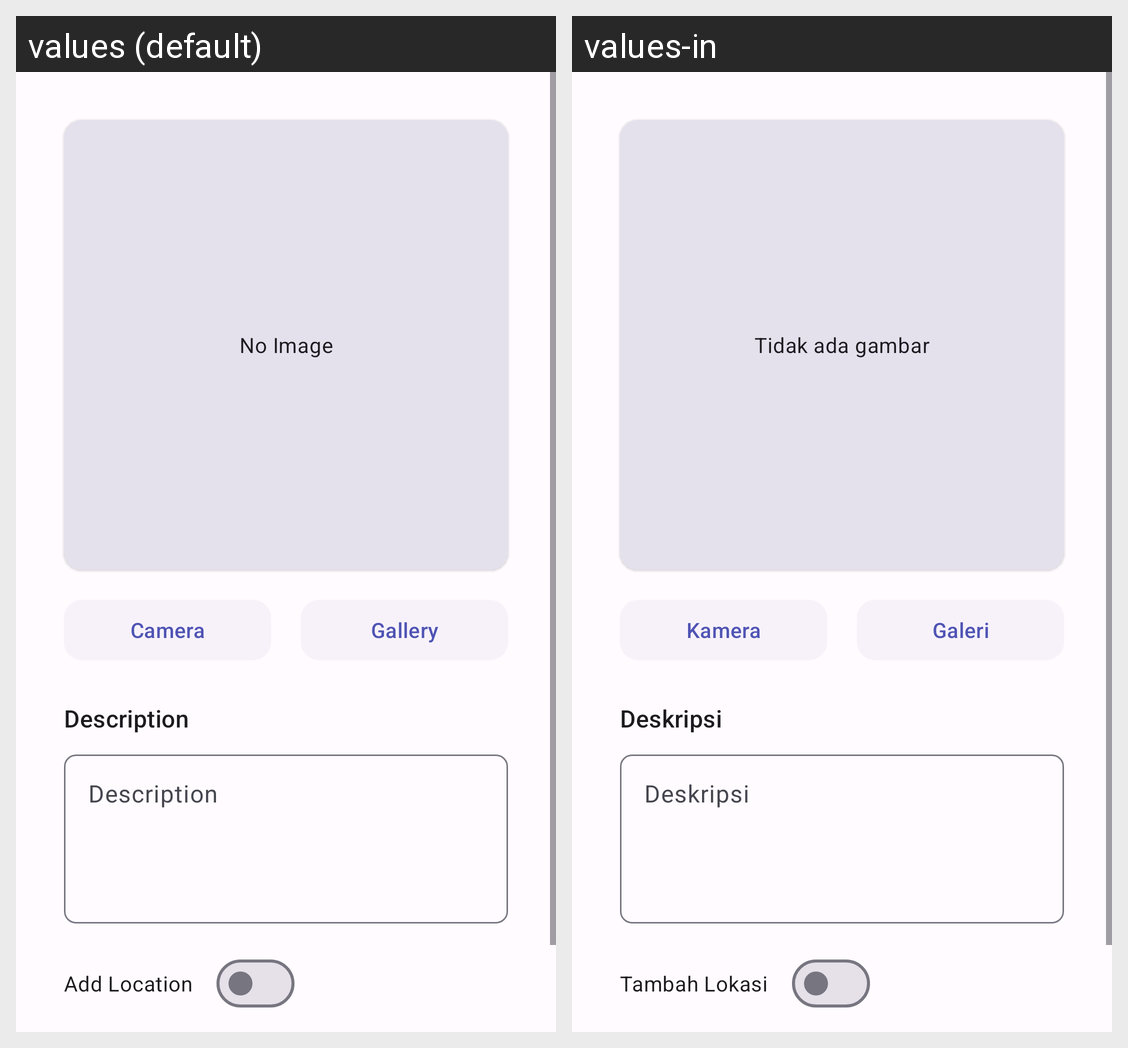

The same Android screen rendered under two of its app's locales, left to right. List the strings drawn on it with the default value and each locale's translation.
Android screen res/layout/fragment_add_story.xml rendered under 2 locales, left to right: values (default), values-in. Device: Nexus 5 (rendered at 1080×1920; each locale shown at half size, 540×960, under a caption strip naming it); theme Theme.StoryApp.
Strings drawn on this screen, with the default value and each locale's value (text and hints the layout hard-codes, and strings that could not be matched under every locale, appear in the picture but are not listed):

no_image
  values: No Image
  values-in: Tidak ada gambar

camera
  values: Camera
  values-in: Kamera

gallery
  values: Gallery
  values-in: Galeri

description
  values: Description
  values-in: Deskripsi

add_location
  values: Add Location
  values-in: Tambah Lokasi
